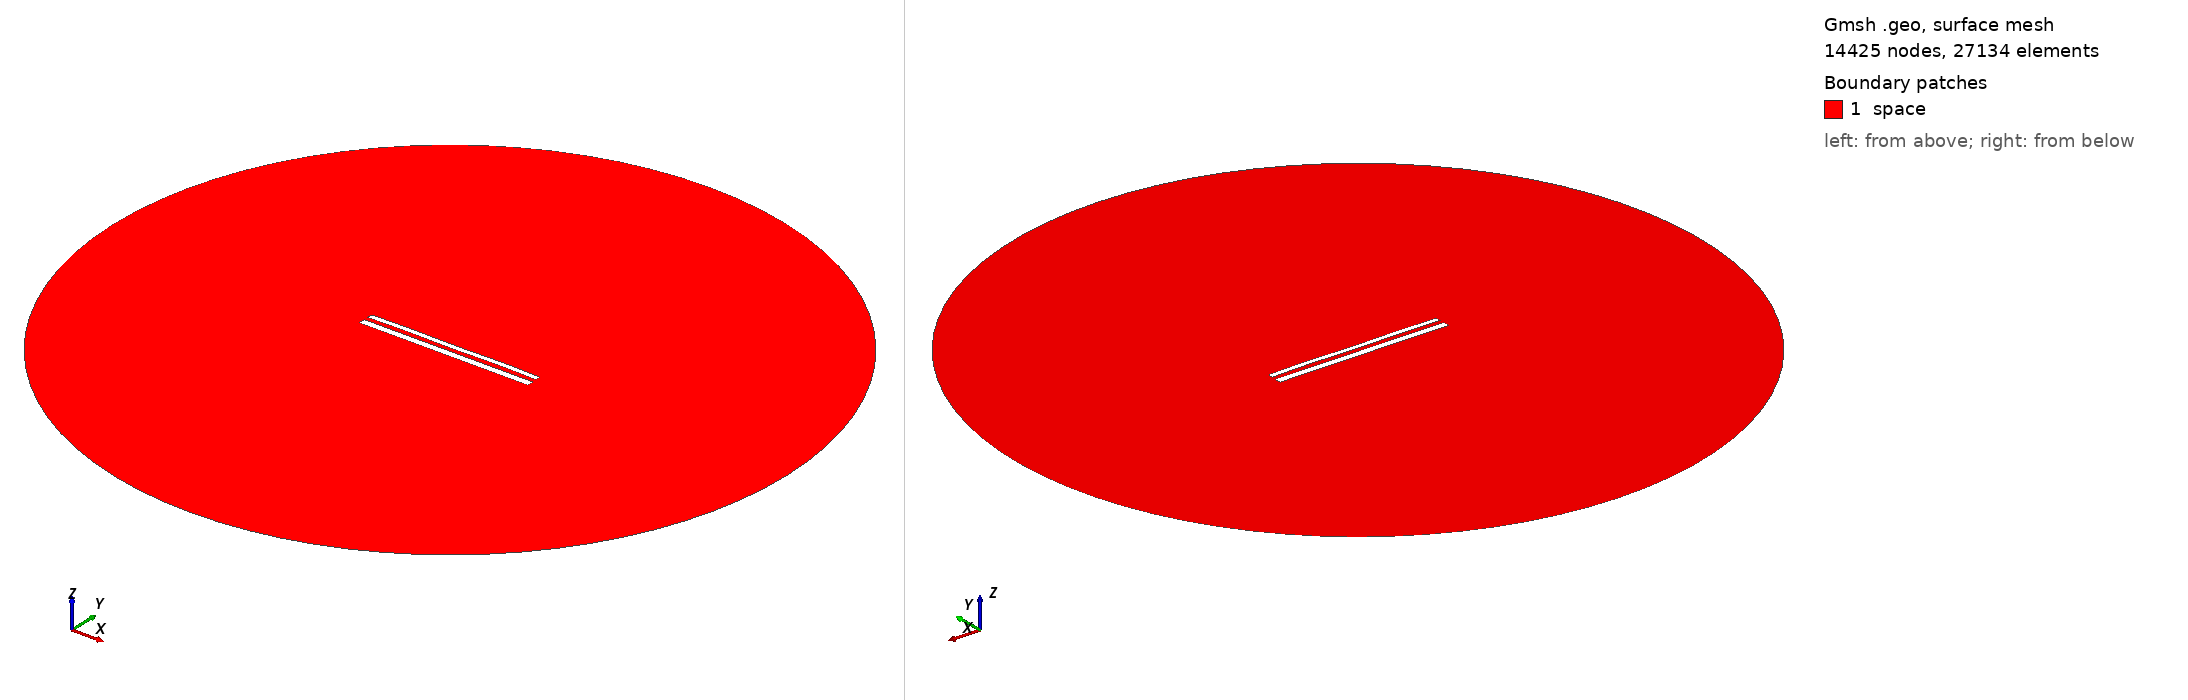

Gmsh geometry script, surface-meshed: 14425 nodes, 27134 surface elements. Boundary patches (legend numbers): 1 space. Left view from above one corner, right view from below the opposite corner. Legend entries are the model's physical surfaces. The drawing asked Gmsh for element sizes between 1% and 20% of the model's largest extent; the script's own settings can give other sizes.

=== 12465.geo (drawn) ===
//---------------------------------------
// Geometry kernel
//---------------------------------------

SetFactory("OpenCASCADE");



//---------------------------------------
// Parameters of the geometry
//---------------------------------------

// Overetch of the upper plate
overetch = 0.375;

// Distance between the plates
distance = 2.5;

// Discretization over the x axis (for the deformation)
nx = 50; 

// Length of the plate
L = 100 - overetch; 

// Number of modes
n = 4; 

// 1st mode coefficient
coeff(1) = 0.15;
beta(1) = 0.596864 * 3.1415926535 / L;

// 2nd mode coefficient
coeff(2) = 0.07499999999999998;
beta(2) = 1.49418 * 3.1415926535 / L;

// 3rd mode coefficient
coeff(3) = 0.0;
beta(3) = 2.50025 * 3.1415926535 / L;

// 4th mode coefficient
coeff(4) = 0.15;
beta(4) = 3.49999 * 3.1415926535 / L;



//---------------------------------------
// Upper plate (deformed rectangle)
//---------------------------------------

// Coordiantes of the upper plate
xmin = -50;
xmax = 50 - overetch;

// Height of the upper plate
yheight = 4 - 2 * overetch;

// Indexes of the points
UpperID[] = {};
LowerID[] = {};
LeftID[] = {};
RightID[] = {};

// Point index
p = 1;

// Horizontal edges
For i In {1:nx}
    x = xmin + (i-1)*(xmax - xmin)/(nx-1);

    y_bottom = distance / 2 + overetch;
    For j In {1:n}
        C = (Cosh(beta(j)*L) + Cos(beta(j)*L)) / (Sinh(beta(j)*L) + Sin(beta(j)*L));
        y_bottom  = y_bottom + coeff(j) * (Cosh(beta(j)*(x+50)) - Cos(beta(j)*(x+50)) - C * (Sinh(beta(j)*(x+50)) - Sin(beta(j)*(x+50))));
    EndFor

    y_top = y_bottom + yheight;

    Point(p) = {x, y_top, 0, 1.0};
    UpperID[i] = p;
    p = p + 1;

    Point(p) = {x, y_bottom, 0, 1.0};
    LowerID[i] = p;
    p = p + 1;
EndFor

// Create point lists
UpperPts[] = {}; LowerPts[] = {};
For i In {1:nx}
  UpperPts[] += {UpperID[i]};
  LowerPts[] += {LowerID[i]};
EndFor

// Build splines
Spline(1) = {UpperPts[]};
Spline(2) = {LowerPts[]};
Line(3) = {LowerPts[nx-1], UpperPts[nx-1]};
Line(4) = {LowerPts[0], UpperPts[0]};

// Build the plane surface
Curve Loop(1) = {2, 3, -1, -4};
Plane Surface(1) = {1};



//---------------------------------------
// Lower plate (rectangle)
//---------------------------------------

// Vertices
Point(1001) = {-50, -1, 0, 1.0};
Point(1002) = { 50, -1, 0, 1.0};
Point(1003) = { 50,  -5, 0, 1.0};
Point(1004) = {-50,  -5, 0, 1.0};

// Edges
Line(5) = {1001, 1002};
Line(6) = {1002, 1003};
Line(7) = {1003, 1004};
Line(8) = {1004, 1001};

// Plane surface
Line Loop(2) = {5, 6, 7, 8};
Plane Surface(2) = {2}; 



//---------------------------------------
// Outer (fictious) boundary
//---------------------------------------

// Points
Point(1005) = {0, 0, 0};       // Center
Point(1006) = {200, 0, 0};     // Start point
Point(1007) = {0, 200, 0};     // 90 degrees
Point(1008) = {-200, 0, 0};    // 180 degrees
Point(1009) = {0, -200, 0};    // 270 degrees

// Circle arcs (each needs start, center, end)
Circle(9) = {1006, 1005, 1007};
Circle(10) = {1007, 1005, 1008};
Circle(11) = {1008, 1005, 1009};
Circle(12) = {1009, 1005, 1006};

// Plane surface for the entire domain
Curve Loop(3) = {9, 10, 11, 12};
Surface(3) = {3};

// Subtract the plates from the whole domain to obtain the actual domain where we want to solve the equations
BooleanDifference{ Surface{3}; Delete; }{ Surface{1}; Surface{2}; Delete; }




//---------------------------------------
// Transfinite Lines/Curves
//---------------------------------------

// Set the number of points on the boundaries
r = 7;

// Plates
Transfinite Curve {1, 2} = 50*r Using Progression 1;
Transfinite Curve {3, 4} = 2*r Using Progression 1;
Transfinite Line {5, 7} = 50*r Using Progression 1;
Transfinite Line {6, 8} = 2*r Using Progression 1;

// Outer boundary
Transfinite Line {9, 10, 11, 12} = 20 Using Progression 1;



//---------------------------------------
// Physical groups
//---------------------------------------                

// Physical curves (boundaries)
Physical Line("force_segment", 10) = {2};
Physical Line("upper_plate", 11) = {1, 3, 4};
Physical Line("lower_plate", 12) = {5, 6, 7, 8};
Physical Line("boundary", 20) = {9, 10, 11, 12};

// Physical Surfaces
Physical Surface("space", 30) = {3};



//---------------------------------------
// 6. Generate the Mesh
//---------------------------------------

// 2D mesh generation
Mesh 2;
